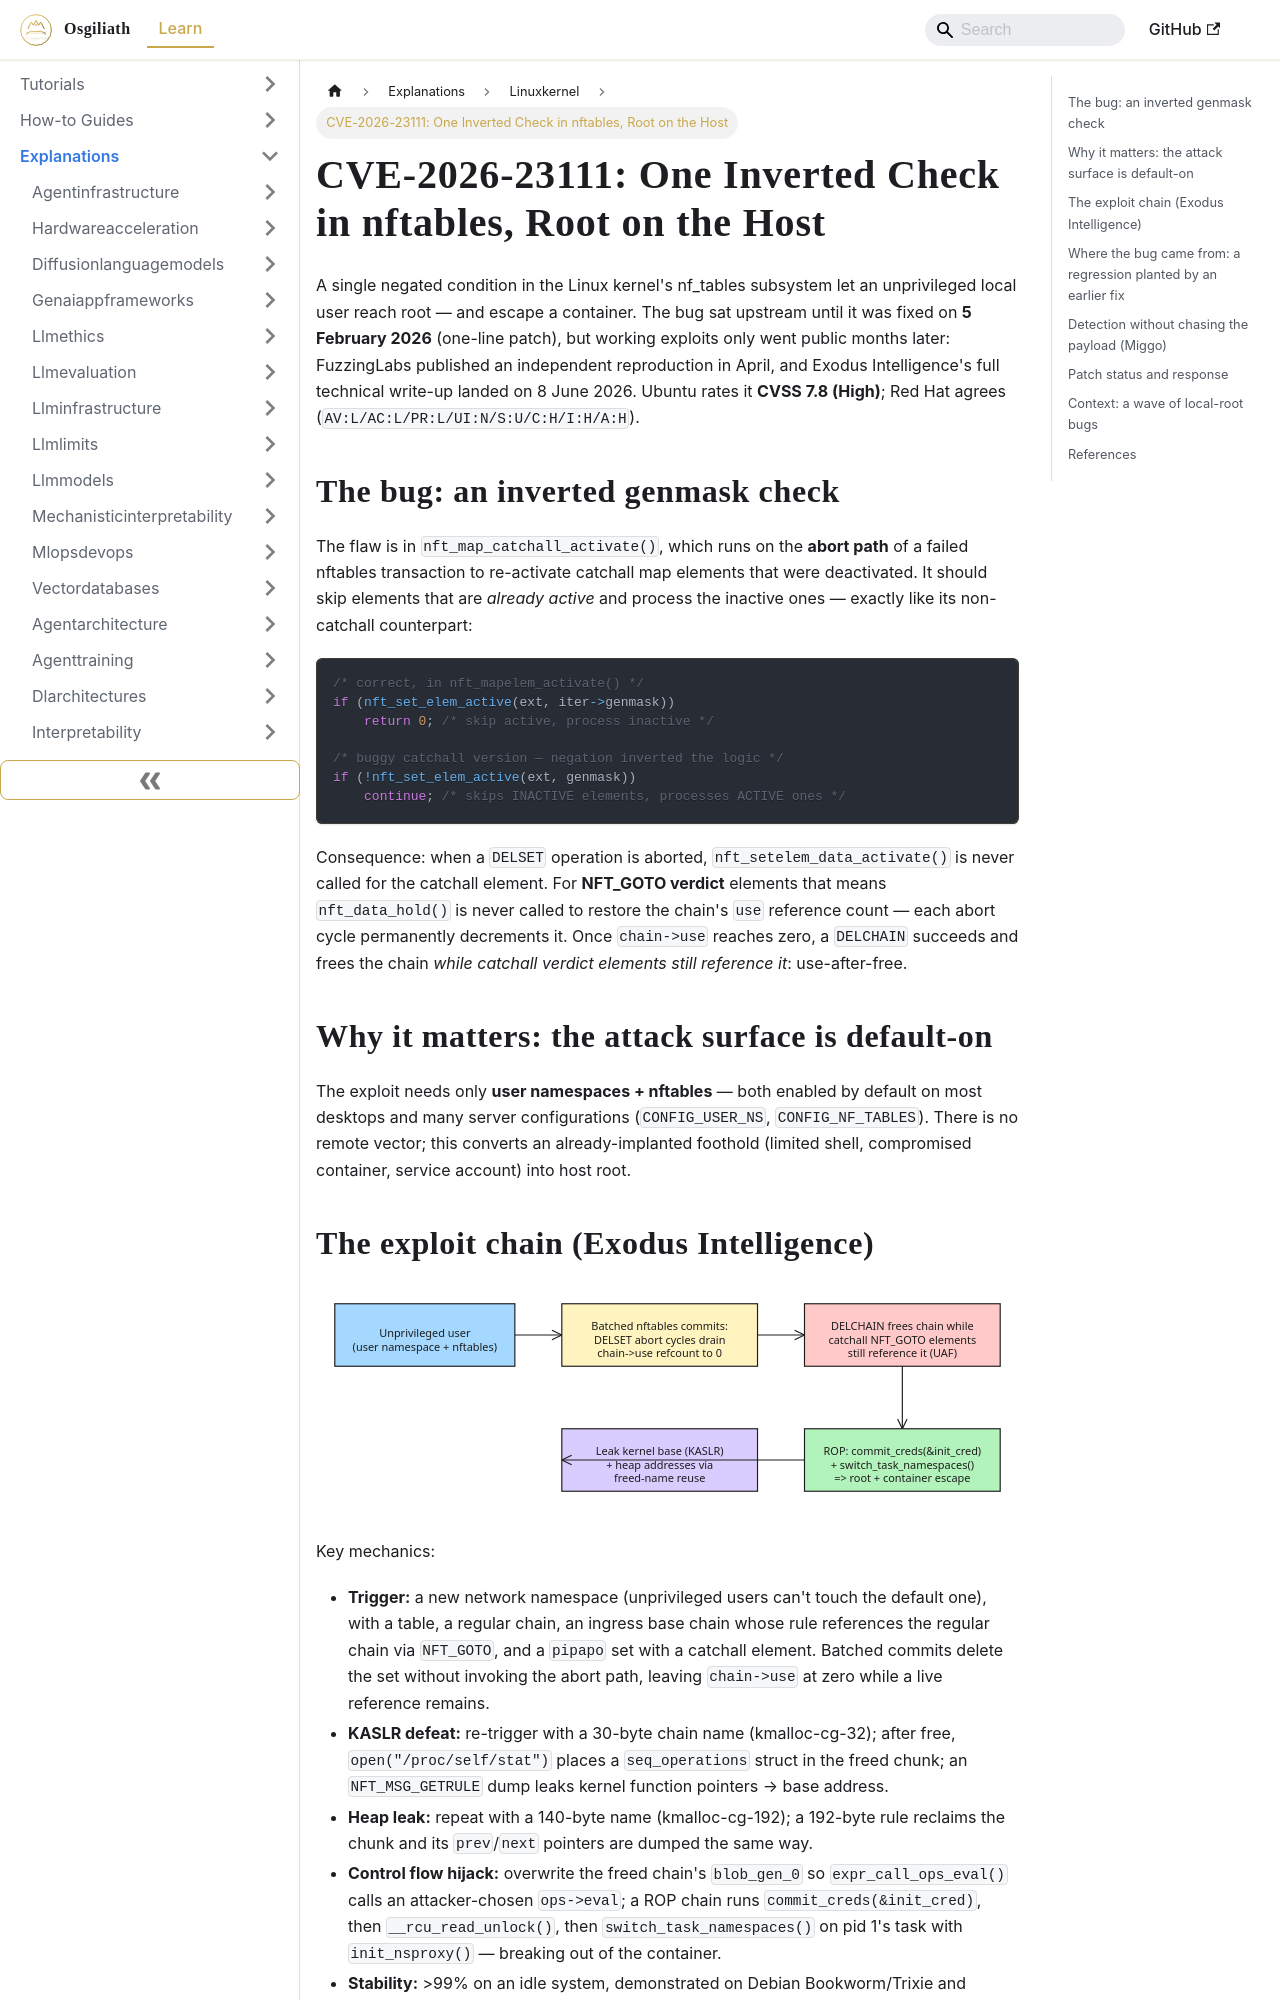

repository: OsgiliathEnterprise/kb · page: explanations/programming/linuxkernel/explanation-cve-2026-23111-nftables-use-after-free/index.html · generator: docusaurus

---
title: 'CVE-2026-23111: One Inverted Check in nftables, Root on the Host'
diataxis: Explanation
domain: programming
topic: linux-kernel
source: Developpez
source_url: https://linux.developpez.com/actu/384044/Une-faille-d-un-seul-caractere-dans-le-noyau-Linux-permet-d-obtenir-un-acces-root-local-Ubuntu-attribue-a-cette-faille-un-score-CVSS-de-7-8-risque-eleve-et-les-exploits-sont-desormais-publics/
date: 2026-11-23
keywords:
- knowledge-base
- linux-kernel
- programming
- explanations
---
# CVE-2026-23111: One Inverted Check in nftables, Root on the Host

A single negated condition in the Linux kernel's nf_tables subsystem let an unprivileged local user reach root — and escape a container. The bug sat upstream until it was fixed on **5 February 2026** (one-line patch), but working exploits only went public months later: FuzzingLabs published an independent reproduction in April, and Exodus Intelligence's full technical write-up landed on 8 June 2026. Ubuntu rates it **CVSS 7.8 (High)**; Red Hat agrees (`AV:L/AC:L/PR:L/UI:N/S:U/C:H/I:H/A:H`).

## The bug: an inverted genmask check

The flaw is in `nft_map_catchall_activate()`, which runs on the **abort path** of a failed nftables transaction to re-activate catchall map elements that were deactivated. It should skip elements that are *already active* and process the inactive ones — exactly like its non-catchall counterpart:

```c
/* correct, in nft_mapelem_activate() */
if (nft_set_elem_active(ext, iter->genmask))
    return 0; /* skip active, process inactive */

/* buggy catchall version — negation inverted the logic */
if (!nft_set_elem_active(ext, genmask))
    continue; /* skips INACTIVE elements, processes ACTIVE ones */
```

Consequence: when a `DELSET` operation is aborted, `nft_setelem_data_activate()` is never called for the catchall element. For **NFT_GOTO verdict** elements that means `nft_data_hold()` is never called to restore the chain's `use` reference count — each abort cycle permanently decrements it. Once `chain->use` reaches zero, a `DELCHAIN` succeeds and frees the chain *while catchall verdict elements still reference it*: use-after-free.

## Why it matters: the attack surface is default-on

The exploit needs only **user namespaces + nftables** — both enabled by default on most desktops and many server configurations (`CONFIG_USER_NS`, `CONFIG_NF_TABLES`). There is no remote vector; this converts an already-implanted foothold (limited shell, compromised container, service account) into host root.
